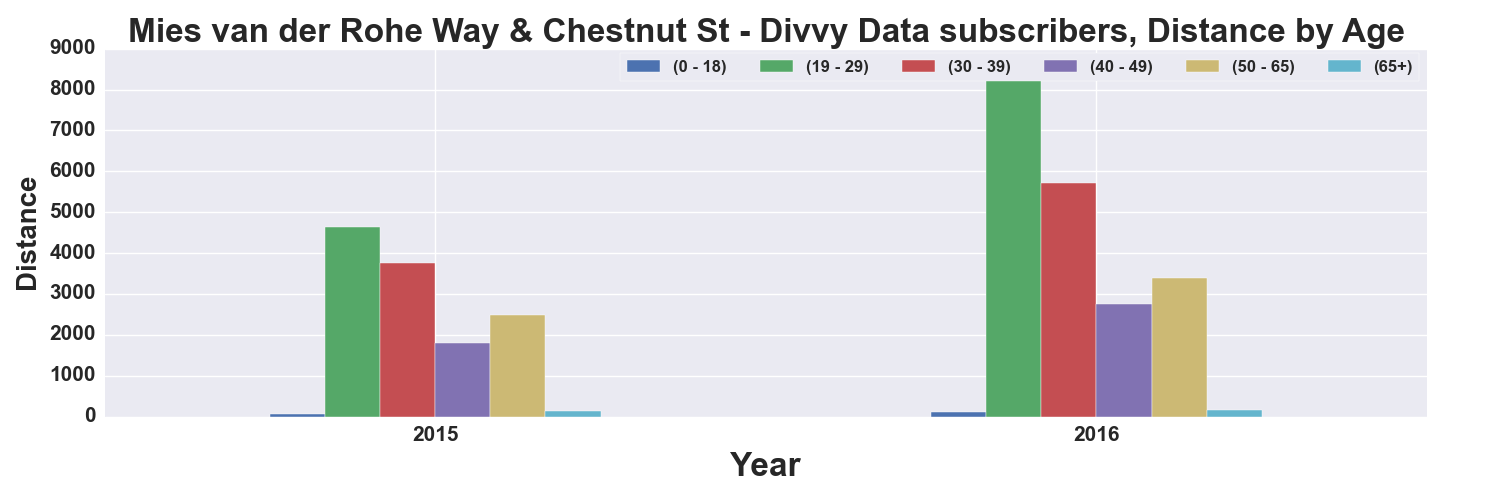

Data behind this chart, as committed beside it:
, START TIME YEAR, DISTANCE_Miles, DISTANCE_Miles, DISTANCE_Miles, DISTANCE_Miles, DISTANCE_Miles, DISTANCE_Miles
AGE_GROUP, , 0 - 18, 19 - 29, 30 - 39, 40 - 49, 50 - 65, 65+
0, 2015, 55.67, 4628, 3767, 1800, 2496, 146
1, 2016, 111.8, 8248, 5723, 2756, 3391, 150.3
